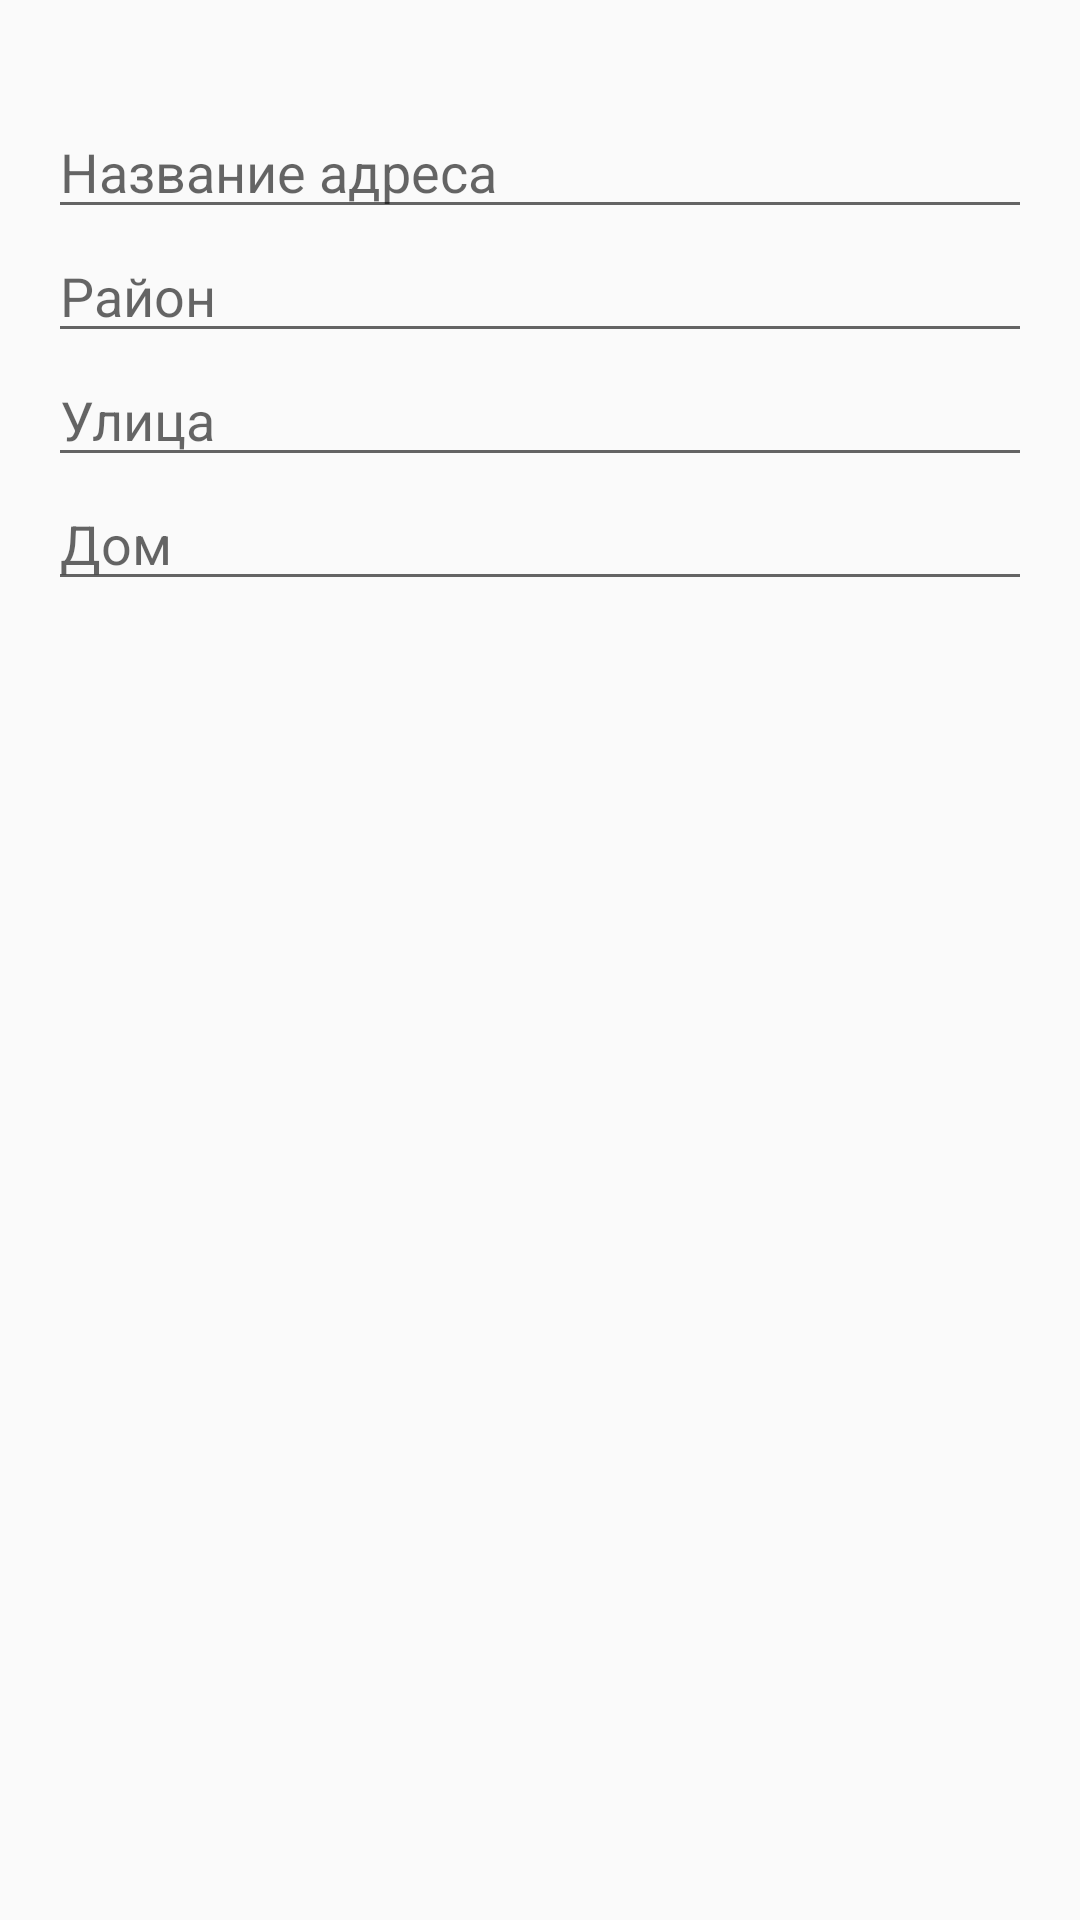

Write the Android layout XML for this screen, with the resource values it uses.
<!-- AndroidManifest.xml: application theme Theme.Octopus -->
<!-- res/layout/dialog_edit_address.xml -->
<?xml version="1.0" encoding="utf-8"?>
<LinearLayout xmlns:android="http://schemas.android.com/apk/res/android"
    android:layout_width="match_parent"
    android:layout_height="wrap_content"
    android:orientation="vertical"

    android:padding="16dp">

    <TextView
        android:id="@+id/idCard"
        android:layout_width="match_parent"
        android:layout_height="wrap_content"
        android:text=""
        />
    <EditText
        android:id="@+id/etName"
        android:layout_width="match_parent"
        android:layout_height="wrap_content"
        android:hint="Название адреса"/>

    <EditText
        android:id="@+id/etDistrict"
        android:layout_width="match_parent"
        android:layout_height="wrap_content"
        android:hint="Район"/>

    <EditText
        android:id="@+id/etStreet"
        android:layout_width="match_parent"
        android:layout_height="wrap_content"
        android:hint="Улица"/>

    <EditText
        android:id="@+id/etHouse"
        android:layout_width="match_parent"
        android:layout_height="wrap_content"
        android:hint="Дом"
        android:inputType="number"/>

</LinearLayout>
<!-- resources referenced by this layout -->
<resources>
  <style name="Theme.Octopus" parent="Theme.AppCompat.Light.DarkActionBar">
      <item name="colorPrimary">@color/purple_500</item>
      <item name="colorPrimaryDark">@color/purple_700</item>
      <item name="colorAccent">@color/teal_200</item>
      </style>
  <!-- not gathered from this repository: default colours our renderer supplied (Android Studio template values) -->
  <color name="purple_500">#FF6200EE</color>
  <color name="purple_700">#FF3700B3</color>
  <color name="teal_200">#FF03DAC5</color>
</resources>
